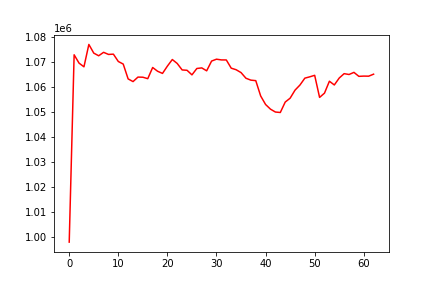

The table this chart was drawn from, first rows:
, date, assets
0, 0, 997913
1, 20100505, 1073058
2, 20100506, 1069721
3, 20100507, 1068232
4, 20100510, 1077207
5, 20100511, 1073729
6, 20100512, 1072664
7, 20100513, 1074048
8, 20100514, 1073202
9, 20100517, 1073311
10, 20100518, 1070367
11, 20100519, 1069335
12, 20100520, 1063381
13, 20100521, 1062306
14, 20100524, 1064110
15, 20100525, 1064059
16, 20100526, 1063476
17, 20100527, 1067959
18, 20100528, 1066456
19, 20100601, 1065583
20, 20100602, 1068521
21, 20100603, 1071157
22, 20100604, 1069574
23, 20100607, 1066983
24, 20100608, 1066840
25, 20100609, 1065006
26, 20100610, 1067565
27, 20100611, 1067797
28, 20100614, 1066626
29, 20100615, 1070535
30, 20100616, 1071291
31, 20100617, 1071001
32, 20100618, 1070986
33, 20100621, 1067688
34, 20100622, 1067065
35, 20100623, 1065916
36, 20100624, 1063651
37, 20100625, 1062888
38, 20100628, 1062685
39, 20100629, 1056535
40, 20100630, 1053118
41, 20100701, 1051245
42, 20100702, 1050097
43, 20100706, 1049914
44, 20100707, 1054097
45, 20100708, 1055650
46, 20100709, 1058880
47, 20100712, 1060923
48, 20100713, 1063689
49, 20100714, 1064217
50, 20100715, 1064822
51, 20100716, 1055961
52, 20100719, 1057678
53, 20100720, 1062453
54, 20100721, 1060952
55, 20100722, 1063733
56, 20100723, 1065490
57, 20100726, 1065151
58, 20100727, 1066002
59, 20100728, 1064410
... 3 more rows
